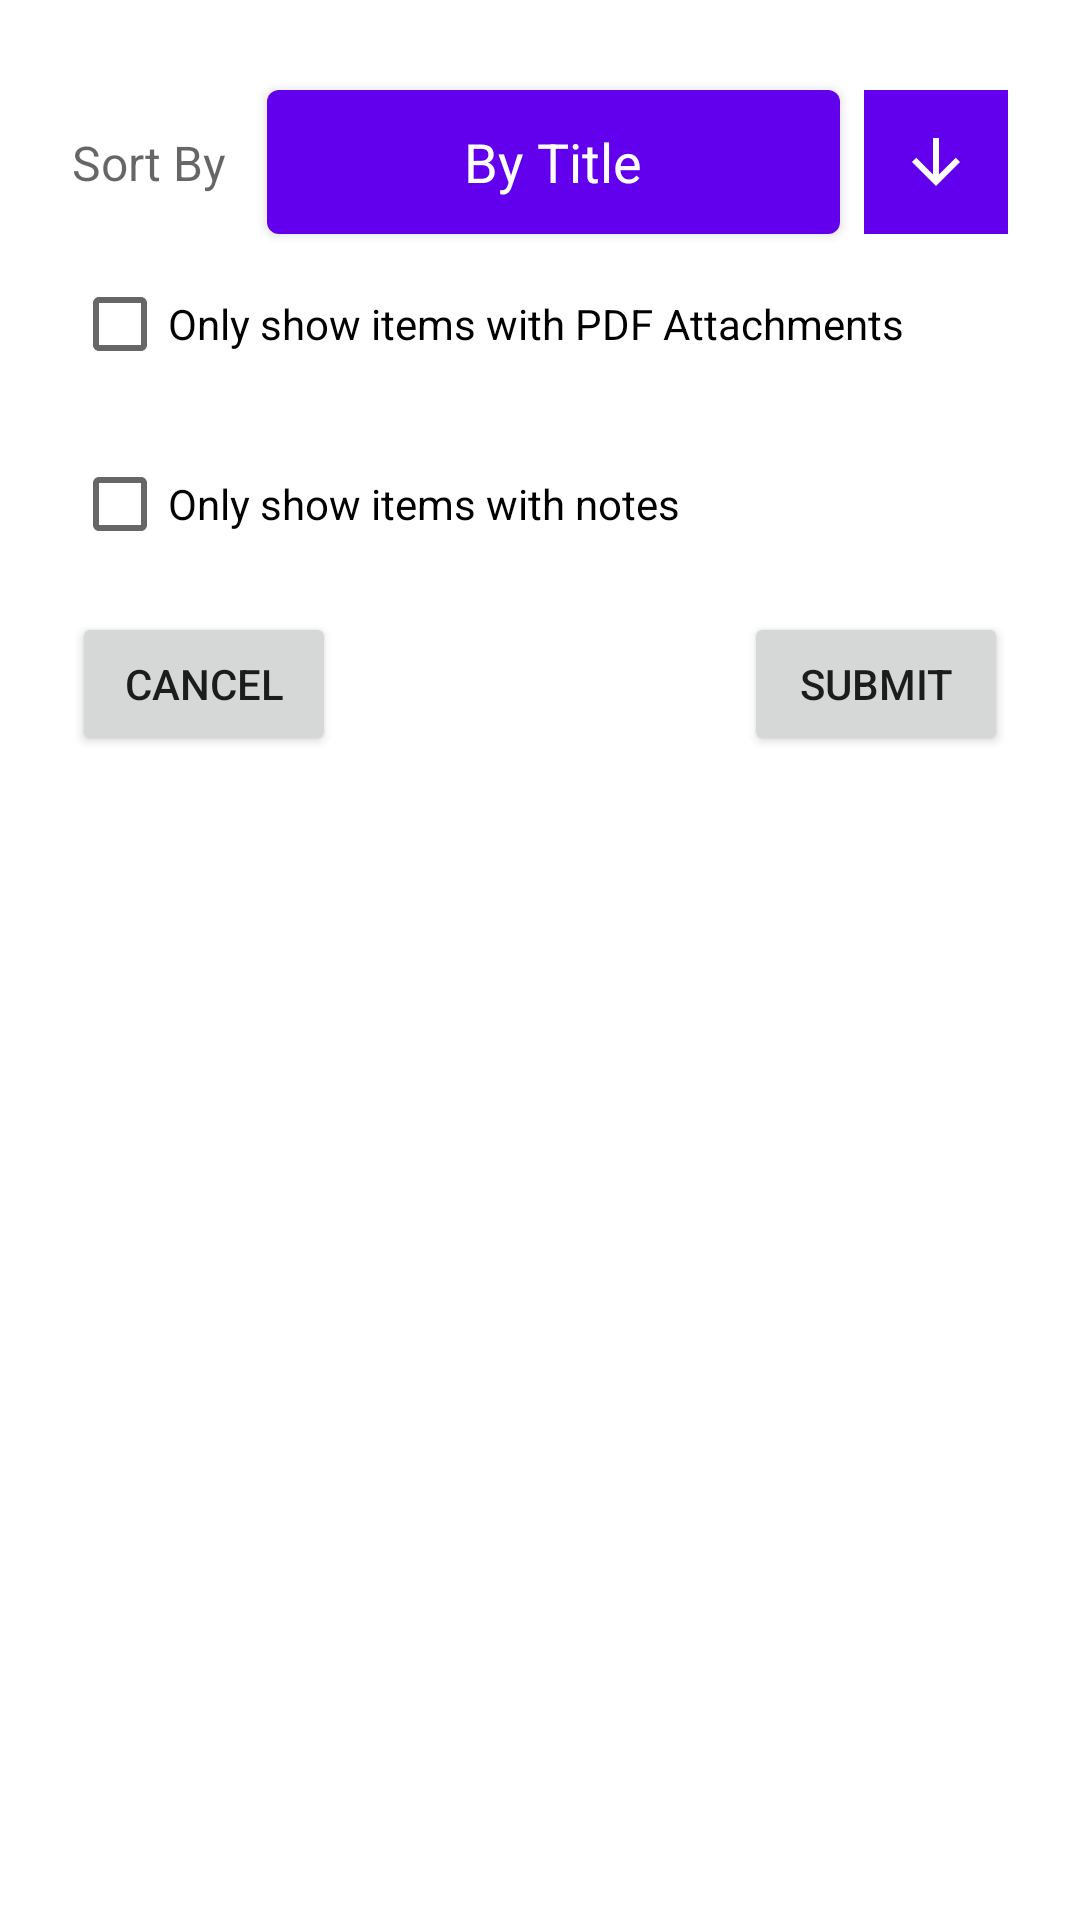

The Android layout XML behind this screen, and the referenced resources:
<!-- AndroidManifest.xml: application theme AppTheme -->
<!-- res/layout/dialog_filter_menu.xml -->
<?xml version="1.0" encoding="utf-8"?>
<LinearLayout xmlns:android="http://schemas.android.com/apk/res/android"
    xmlns:app="http://schemas.android.com/apk/res-auto"
    xmlns:tools="http://schemas.android.com/tools"
    android:layout_width="match_parent"
    android:layout_height="match_parent"
    android:orientation="vertical"
    android:padding="24dp">

    <androidx.constraintlayout.widget.ConstraintLayout
        android:layout_width="match_parent"
        android:layout_height="wrap_content"
        tools:layout_editor_absoluteX="24dp"
        tools:layout_editor_absoluteY="24dp">

        <TextView
            android:id="@+id/textView_label_sortingmethod"
            android:layout_width="57dp"
            android:layout_height="wrap_content"
            android:text="Sort By"
            android:textAppearance="@style/TextAppearance.AppCompat.Medium"
            android:textSize="16sp"
            app:layout_constraintBottom_toBottomOf="@+id/button_sort_by"
            app:layout_constraintStart_toStartOf="parent"
            app:layout_constraintTop_toTopOf="@+id/button_sort_by" />

        <com.google.android.material.button.MaterialButton
            android:id="@+id/button_sort_by"
            android:layout_width="0dp"
            android:layout_height="60dp"
            android:layout_marginStart="8dp"
            android:layout_marginEnd="8dp"
            android:layout_weight="2"
            android:text="By Title"
            android:textAppearance="@style/TextAppearance.AppCompat.Medium"
            app:layout_constraintBottom_toBottomOf="parent"
            app:layout_constraintEnd_toStartOf="@+id/button_sort_order"
            app:layout_constraintStart_toEndOf="@+id/textView_label_sortingmethod"
            app:layout_constraintTop_toTopOf="parent" />

        <ImageButton
            android:id="@+id/button_sort_order"
            android:layout_width="48dp"
            android:layout_height="48dp"
            android:layout_weight="0.1"
            android:background="@color/colorPrimary"
            android:src="@drawable/ic_arrow_downward_24px"
            android:tint="@android:color/white"
            app:layout_constraintBottom_toBottomOf="@+id/button_sort_by"
            app:layout_constraintEnd_toEndOf="parent"
            app:layout_constraintTop_toTopOf="@+id/button_sort_by" />

    </androidx.constraintlayout.widget.ConstraintLayout>

    <CheckBox
        android:id="@+id/checkBox_show_only_pdf"
        android:layout_width="match_parent"
        android:layout_height="wrap_content"
        android:layout_marginBottom="12dp"
        android:text="Only show items with PDF Attachments" />

    <CheckBox
        android:id="@+id/checkBox_show_only_notes"
        android:layout_width="match_parent"
        android:layout_height="wrap_content"
        android:layout_marginBottom="12dp"
        android:text="Only show items with notes" />

    <androidx.constraintlayout.widget.ConstraintLayout
        android:layout_width="match_parent"
        android:layout_height="wrap_content">

        <Button
            android:id="@+id/btn_cancel"
            android:layout_width="0dp"
            android:layout_height="wrap_content"
            android:text="@android:string/cancel"
            app:layout_constraintStart_toStartOf="parent"
            app:layout_constraintTop_toTopOf="parent" />

        <Button
            android:id="@+id/btn_submit"
            android:layout_width="wrap_content"
            android:layout_height="wrap_content"
            android:text="Submit"
            app:layout_constraintEnd_toEndOf="parent"
            app:layout_constraintTop_toTopOf="@+id/btn_cancel" />
    </androidx.constraintlayout.widget.ConstraintLayout>

</LinearLayout>
<!-- resources referenced by this layout -->
<resources>
  <!-- drawable ic_arrow_downward_24px (drawable) -->
  <vector xmlns:android="http://schemas.android.com/apk/res/android"
          android:width="24dp"
          android:height="24dp"
          android:viewportWidth="24"
          android:viewportHeight="24">
      <path
              android:fillColor="#010101"
              android:pathData="M20,12l-1.41,-1.41L13,16.17V4h-2v12.17l-5.58,-5.59L4,12l8,8 8,-8z" />
  </vector>
  <style name="AppTheme" parent="Theme.MaterialComponents.DayNight.DarkActionBar">
          <item name="colorPrimary">@color/colorPrimary</item>
          <item name="colorPrimaryDark">@color/colorPrimaryDark</item>
          <item name="colorAccent">@color/colorAccent</item>
          <item name="actionBarTheme">@style/AppTheme.Actionbar</item>
      </style>
  <style name="AppTheme.Actionbar" parent="ThemeOverlay.MaterialComponents.Dark.ActionBar">
          <item name="colorPrimary">@color/colorPrimary</item>
          <item name="colorPrimaryDark">@color/colorPrimaryDark</item>
          <item name="colorAccent">@color/colorAccent</item>
      </style>
  <!-- not gathered from this repository: default colours our renderer supplied (Android Studio template values) -->
  <color name="colorPrimary">#FF6200EE</color>
  <color name="colorPrimaryDark">#FF3700B3</color>
  <color name="colorAccent">#FF03DAC5</color>
</resources>
